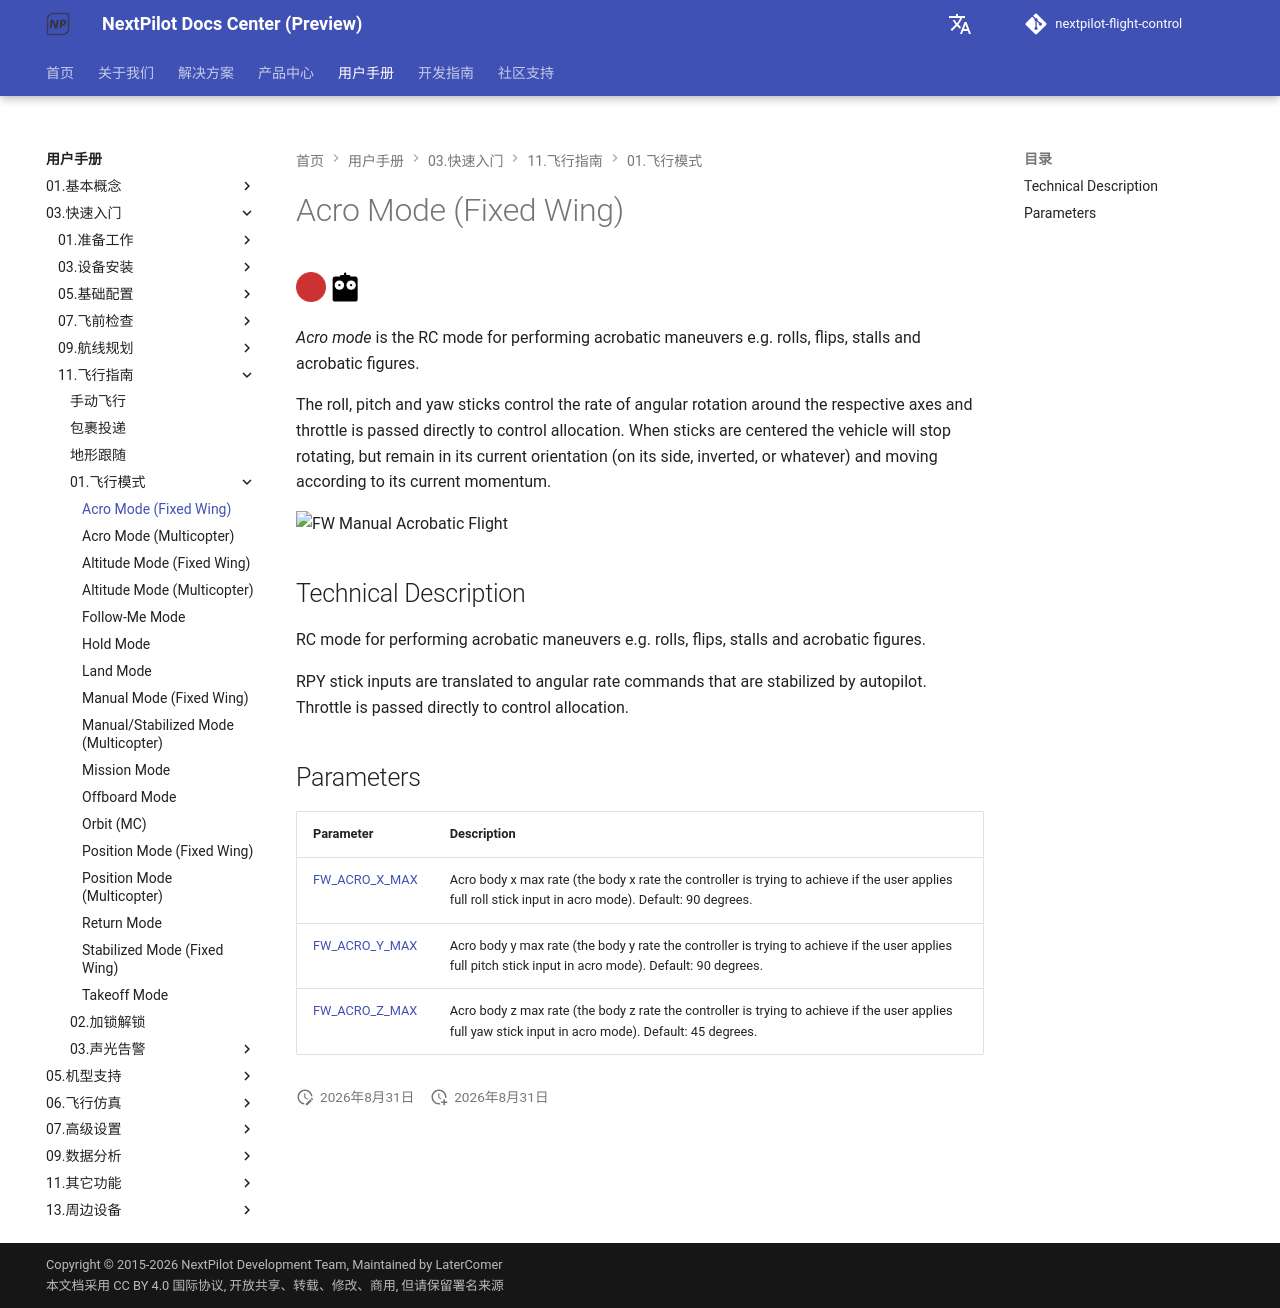

repository: nextpilot/nextpilot-flight-control · page: manual/03.快速入门/11.飞行指南/01.飞行模式/acro_fw.html · generator: mkdocs

# Acro Mode (Fixed Wing)

[<img src="/assets/site/difficulty_hard.png" title="Hard to fly" width="30px" />](../README.md#key_difficulty)&nbsp;[<img src="/assets/site/remote_control.svg" title="Manual/Remote control required" width="30px" />](../README.md#key_manual)&nbsp;

*Acro mode* is the RC mode for performing acrobatic maneuvers e.g. rolls, flips, stalls and acrobatic figures.

The roll, pitch and yaw sticks control the rate of angular rotation around the respective axes and throttle is passed directly to control allocation.
When sticks are centered the vehicle will stop rotating, but remain in its current orientation (on its side, inverted, or whatever) and moving according to its current momentum.

![FW Manual Acrobatic Flight](/assets/flight_modes/manual_acrobatic_FW.png)

## Technical Description

RC mode for performing acrobatic maneuvers e.g. rolls, flips, stalls and acrobatic figures.

RPY stick inputs are translated to angular rate commands that are stabilized by autopilot.
Throttle is passed directly to control allocation.

## Parameters

Parameter | Description
--- | ---
<a id="FW_ACRO_X_MAX"></a>[FW_ACRO_X_MAX](../19.高级调参/parameter_reference.md#FW_ACRO_X_MAX) | Acro body x max rate (the body x rate the controller is trying to achieve if the user applies full roll stick input in acro mode). Default: 90 degrees.
<a id="FW_ACRO_Y_MAX"></a>[FW_ACRO_Y_MAX](../19.高级调参/parameter_reference.md#FW_ACRO_Y_MAX) | Acro body y max rate (the body y rate the controller is trying to achieve if the user applies full pitch stick input in acro mode). Default: 90 degrees.
<a id="FW_ACRO_Z_MAX"></a>[FW_ACRO_Z_MAX](../19.高级调参/parameter_reference.md#FW_ACRO_Z_MAX) | Acro body z max rate (the body z rate the controller is trying to achieve if the user applies full yaw stick input in acro mode). Default: 45 degrees.
